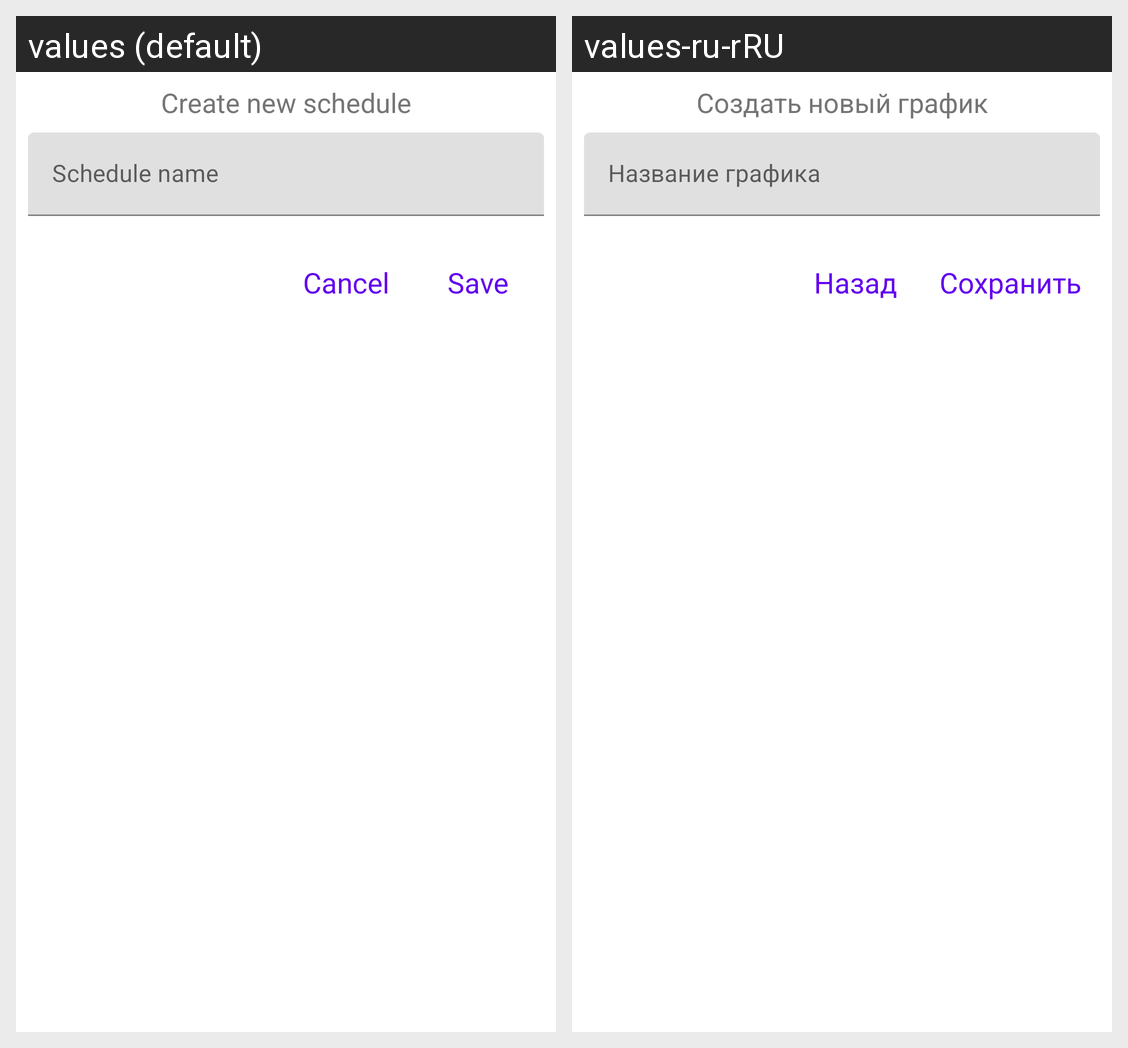

Strings drawn on this Android screen and how each of the app's shown locales translates them:
Android screen res/layout/dialog_new_schedule.xml rendered under 2 locales, left to right: values (default), values-ru-rRU. Device: Nexus 5 (rendered at 1080×1920; each locale shown at half size, 540×960, under a caption strip naming it); theme Theme.ГрафикРабочихСмен.
Strings drawn on this screen, with the default value and each locale's value (text and hints the layout hard-codes, and strings that could not be matched under every locale, appear in the picture but are not listed):

create_new_schedule
  values: Create new schedule
  values-ru-rRU: Создать новый график

schedule_name
  values: Schedule name
  values-ru-rRU: Название графика

cancel
  values: Cancel
  values-ru-rRU: Назад

save
  values: Save
  values-ru-rRU: Сохранить
